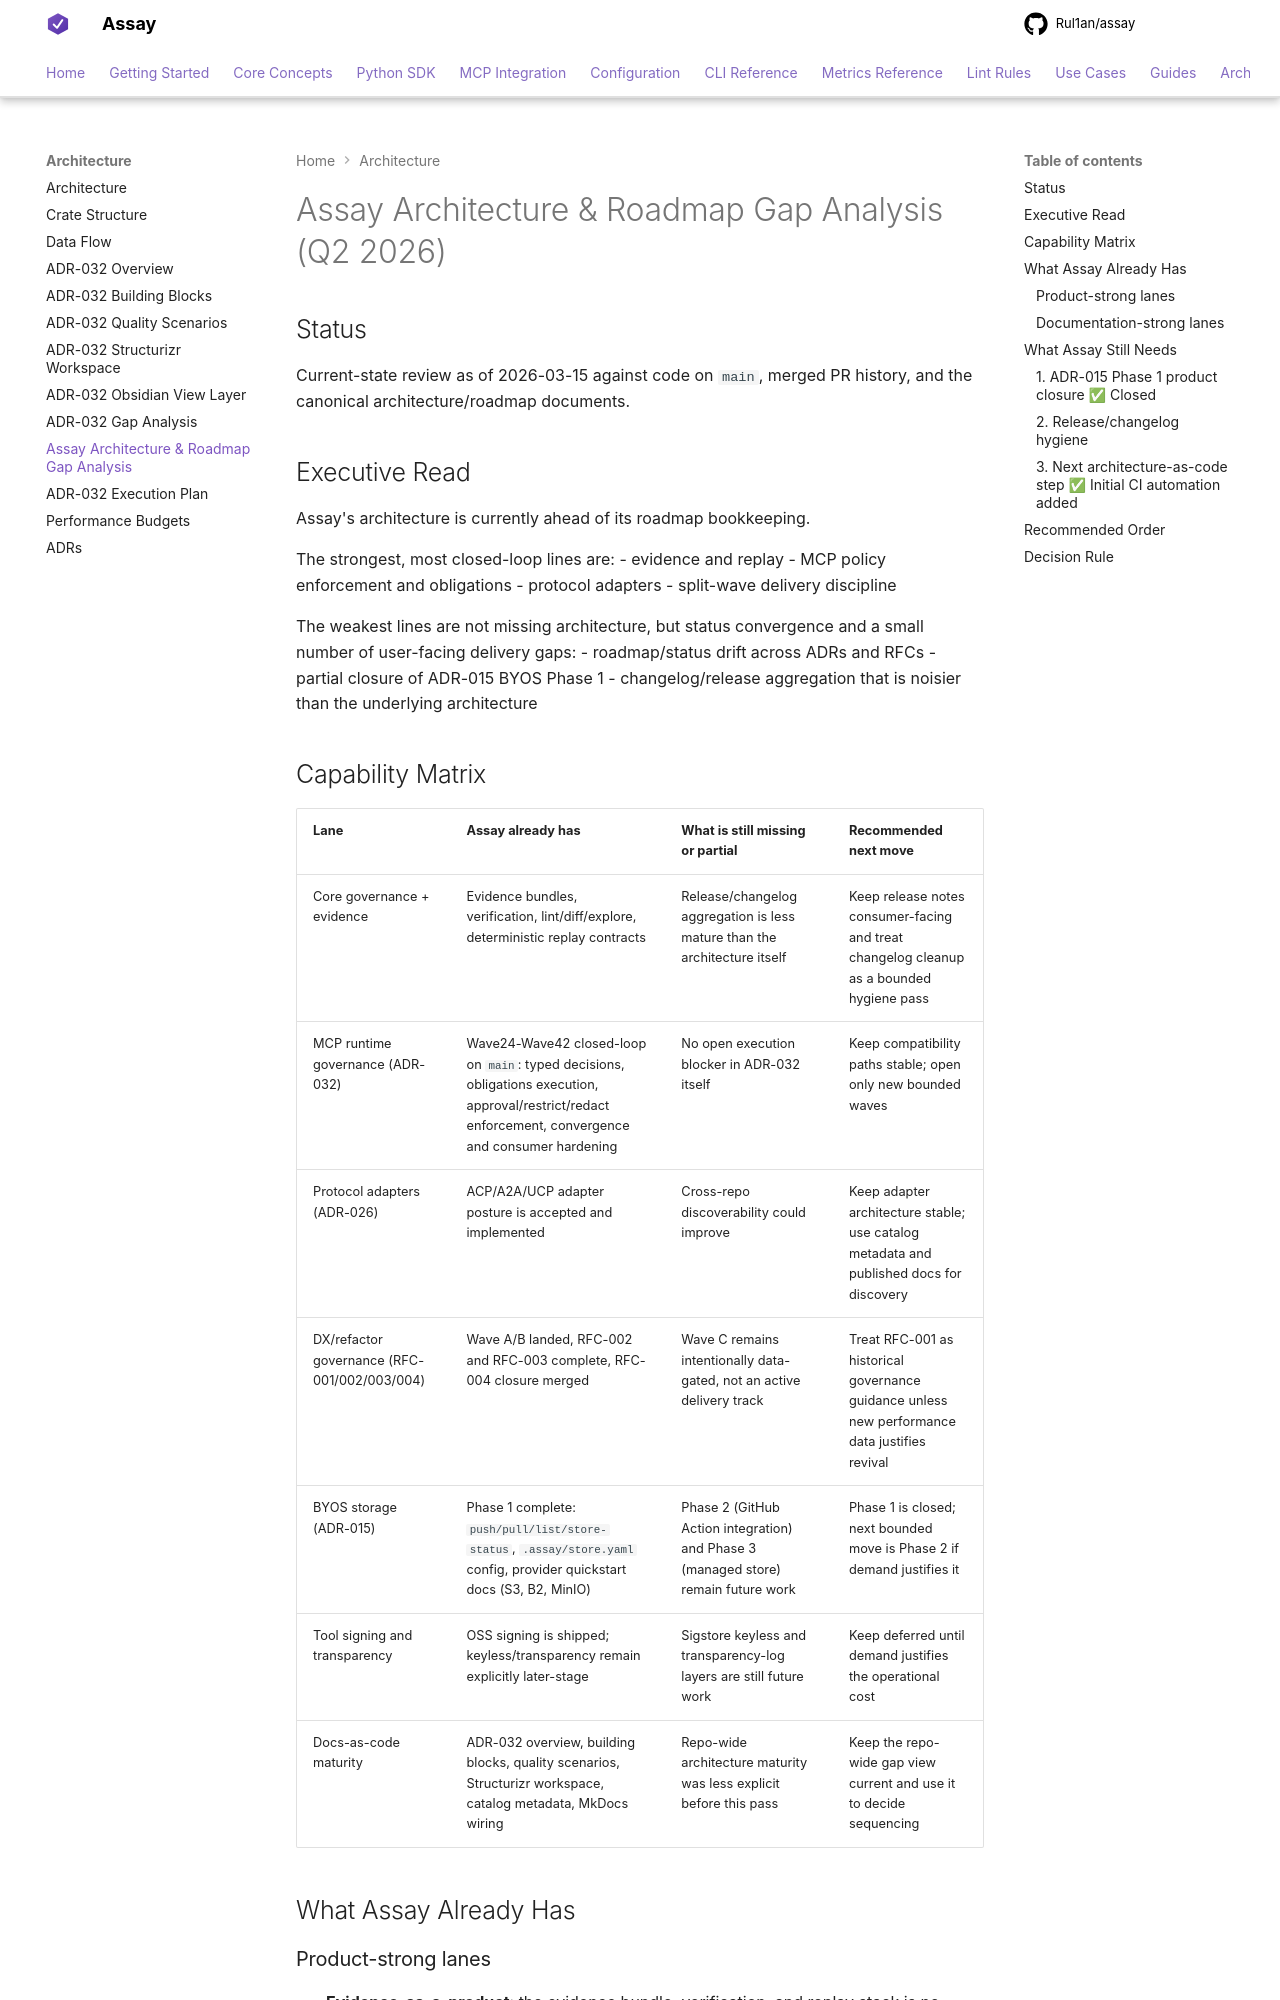

repository: Rul1an/assay · page: architecture/GAP-ASSAY-ARCHITECTURE-ROADMAP-2026q2/index.html · generator: mkdocs

# Assay Architecture & Roadmap Gap Analysis (Q2 2026)

## Status

Current-state review as of 2026-03-15 against code on `main`, merged PR history, and the canonical architecture/roadmap documents.

## Executive Read

Assay's architecture is currently ahead of its roadmap bookkeeping.

The strongest, most closed-loop lines are:
- evidence and replay
- MCP policy enforcement and obligations
- protocol adapters
- split-wave delivery discipline

The weakest lines are not missing architecture, but status convergence and a small number of user-facing delivery gaps:
- roadmap/status drift across ADRs and RFCs
- partial closure of ADR-015 BYOS Phase 1
- changelog/release aggregation that is noisier than the underlying architecture

## Capability Matrix

| Lane | Assay already has | What is still missing or partial | Recommended next move |
|------|-------------------|----------------------------------|-----------------------|
| Core governance + evidence | Evidence bundles, verification, lint/diff/explore, deterministic replay contracts | Release/changelog aggregation is less mature than the architecture itself | Keep release notes consumer-facing and treat changelog cleanup as a bounded hygiene pass |
| MCP runtime governance (ADR-032) | Wave24-Wave42 closed-loop on `main`: typed decisions, obligations execution, approval/restrict/redact enforcement, convergence and consumer hardening | No open execution blocker in ADR-032 itself | Keep compatibility paths stable; open only new bounded waves |
| Protocol adapters (ADR-026) | ACP/A2A/UCP adapter posture is accepted and implemented | Cross-repo discoverability could improve | Keep adapter architecture stable; use catalog metadata and published docs for discovery |
| DX/refactor governance (RFC-001/002/003/004) | Wave A/B landed, RFC-002 and RFC-003 complete, RFC-004 closure merged | Wave C remains intentionally data-gated, not an active delivery track | Treat RFC-001 as historical governance guidance unless new performance data justifies revival |
| BYOS storage (ADR-015) | Phase 1 complete: `push/pull/list/store-status`, `.assay/store.yaml` config, provider quickstart docs (S3, B2, MinIO) | Phase 2 (GitHub Action integration) and Phase 3 (managed store) remain future work | Phase 1 is closed; next bounded move is Phase 2 if demand justifies it |
| Tool signing and transparency | OSS signing is shipped; keyless/transparency remain explicitly later-stage | Sigstore keyless and transparency-log layers are still future work | Keep deferred until demand justifies the operational cost |
| Docs-as-code maturity | ADR-032 overview, building blocks, quality scenarios, Structurizr workspace, catalog metadata, MkDocs wiring | Repo-wide architecture maturity was less explicit before this pass | Keep the repo-wide gap view current and use it to decide sequencing |

## What Assay Already Has
